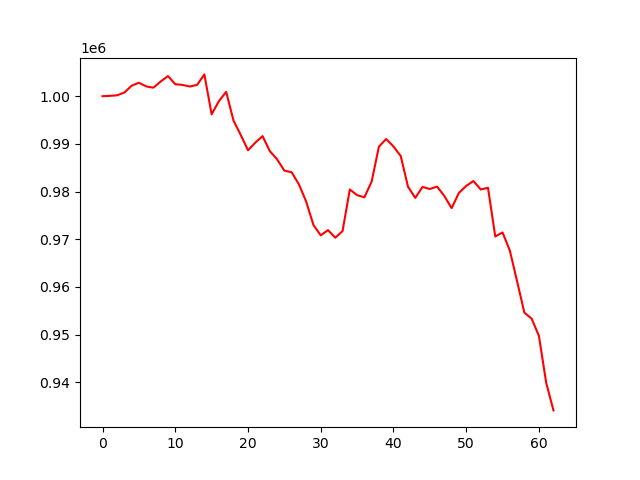

Values plotted in this chart, from the file beside it:
account_value, date, daily_return
1000000, 2023-07-06, 
1000072, 2023-07-07, 7.207500000006029e-05
1000185, 2023-07-10, 0.0001129
1000767, 2023-07-11, 0.0005818
1002202, 2023-07-12, 0.001434
1002821, 2023-07-13, 0.0006179
1002049, 2023-07-14, -0.0007697
1001786, 2023-07-17, -0.0002622
1003093, 2023-07-18, 0.001304
1004226, 2023-07-19, 0.00113
1002510, 2023-07-20, -0.001709
1002365, 2023-07-21, -0.0001445
1002031, 2023-07-24, -0.000333
1002362, 2023-07-25, 0.0003305
1004571, 2023-07-26, 0.002203
996200, 2023-07-27, -0.008333
998970, 2023-07-28, 0.002781
1000914, 2023-07-31, 0.001945
994910, 2023-08-01, -0.005998
991882, 2023-08-02, -0.003044
988656, 2023-08-03, -0.003252
990249, 2023-08-04, 0.001611
991636, 2023-08-07, 0.001401
988484, 2023-08-08, -0.003179
986765, 2023-08-09, -0.001738
984386, 2023-08-10, -0.002411
984043, 2023-08-11, -0.0003484
981515, 2023-08-14, -0.002569
977893, 2023-08-15, -0.00369
972972, 2023-08-16, -0.005032
970819, 2023-08-17, -0.002213
971913, 2023-08-18, 0.001127
970321, 2023-08-21, -0.001638
971704, 2023-08-22, 0.001425
980433, 2023-08-23, 0.008983
979252, 2023-08-24, -0.001205
978791, 2023-08-25, -0.00047
982085, 2023-08-28, 0.003365
989414, 2023-08-29, 0.007463
991022, 2023-08-30, 0.001624
989455, 2023-08-31, -0.00158
987454, 2023-09-01, -0.002023
981024, 2023-09-05, -0.006512
978673, 2023-09-06, -0.002397
980974, 2023-09-07, 0.002351
980532, 2023-09-08, -0.0004501
981041, 2023-09-11, 0.0005194
979060, 2023-09-12, -0.002019
976526, 2023-09-13, -0.002588
979720, 2023-09-14, 0.003271
981179, 2023-09-15, 0.001489
982209, 2023-09-18, 0.00105
980435, 2023-09-19, -0.001806
980788, 2023-09-20, 0.0003606
970578, 2023-09-21, -0.01041
971424, 2023-09-22, 0.0008716
967640, 2023-09-25, -0.003895
961176, 2023-09-26, -0.006681
954608, 2023-09-27, -0.006833
953346, 2023-09-28, -0.001322
... 3 more rows
